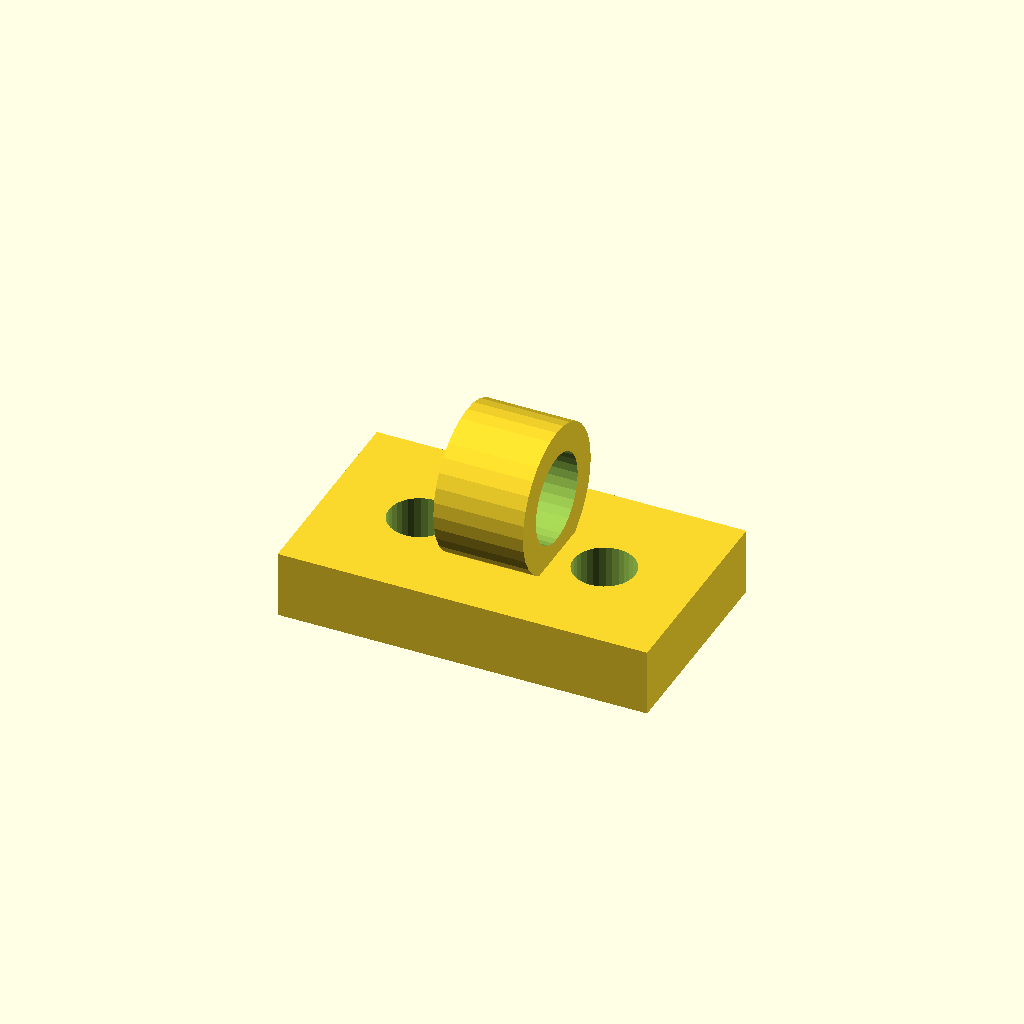
Cell 1: the model at its default parameters.
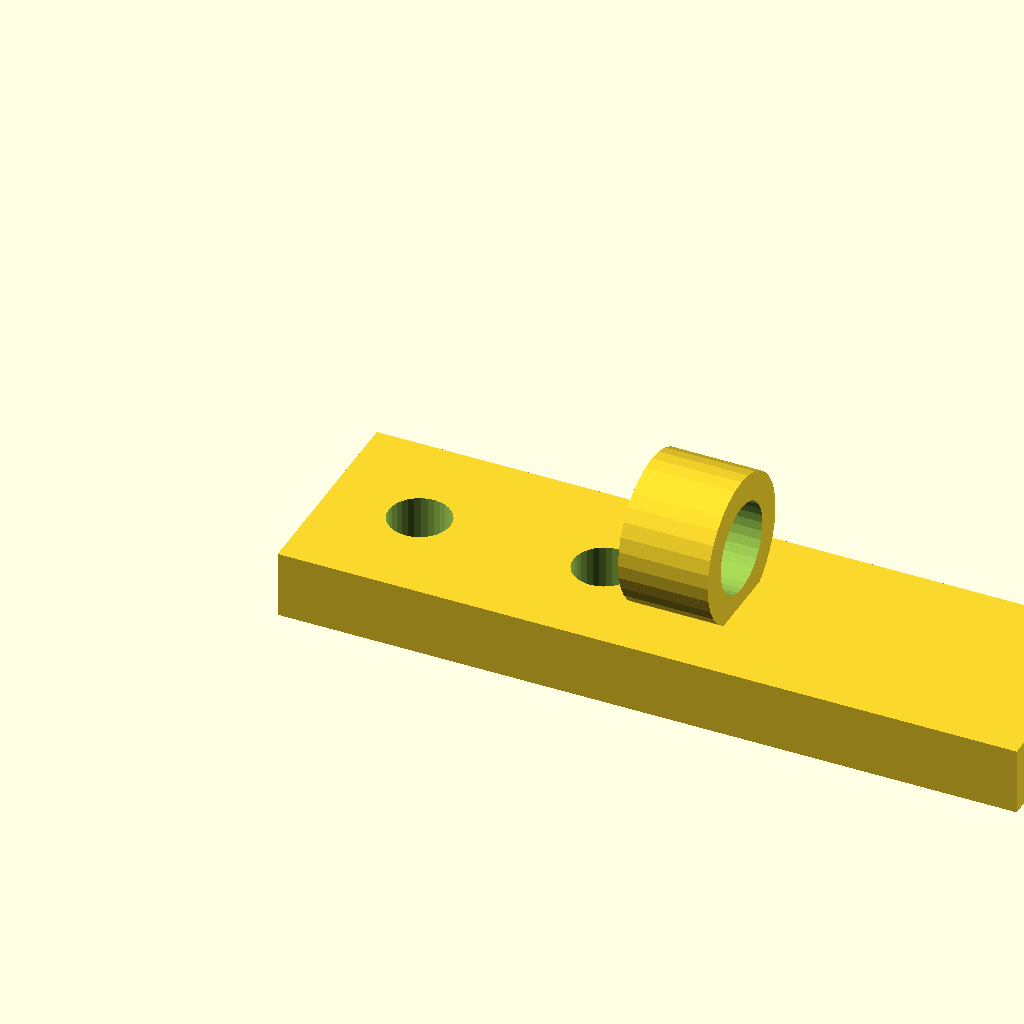
Cell 2: plate_x = 66 (everything else at default).
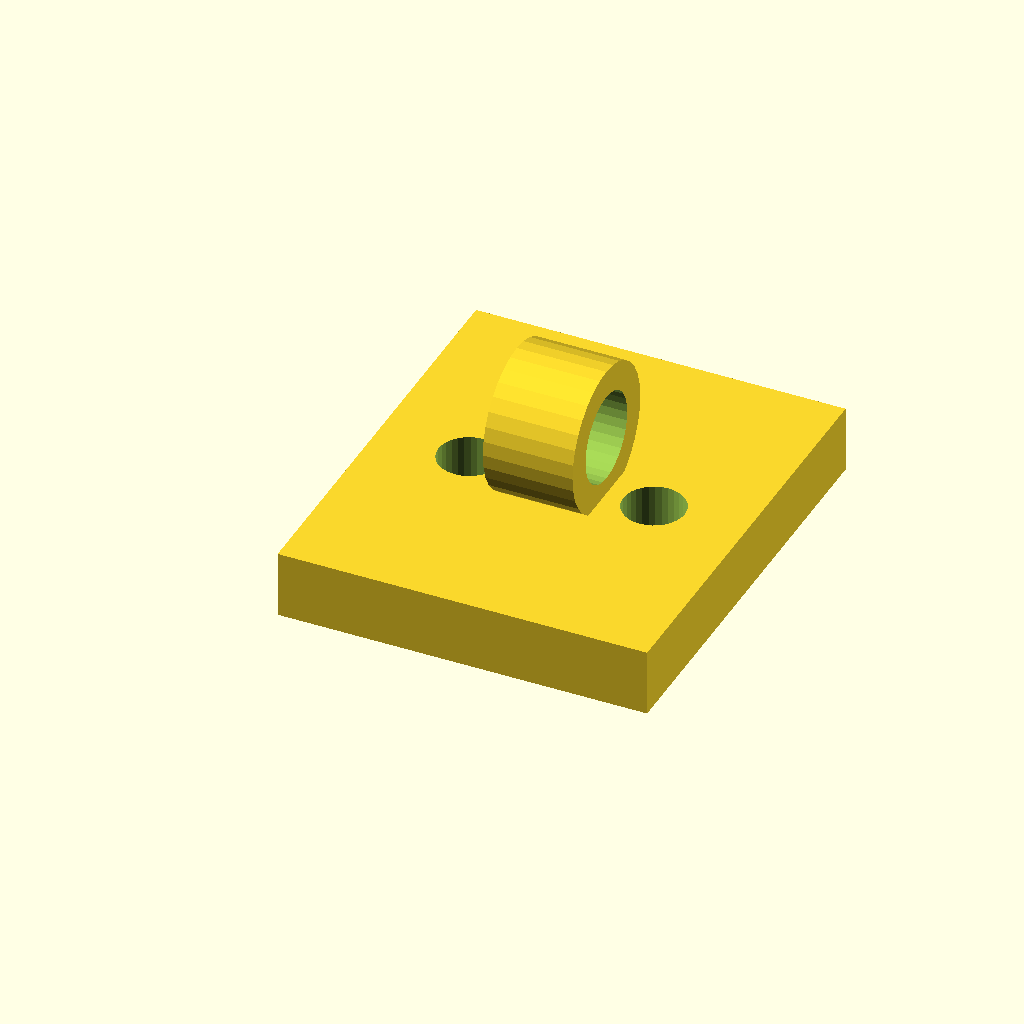
Cell 3: the same model with plate_y = 38.
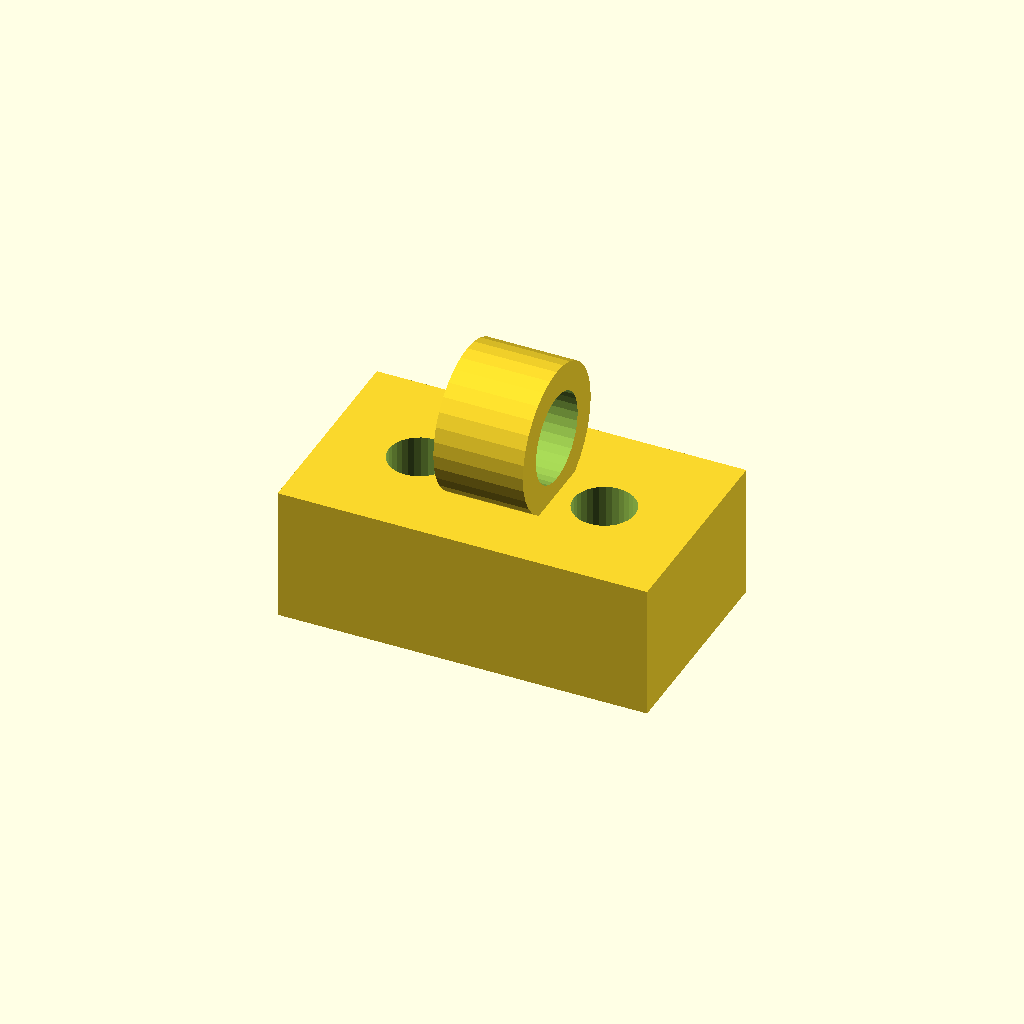
Cell 4 — plate_t set to 12, the other parameters unchanged.
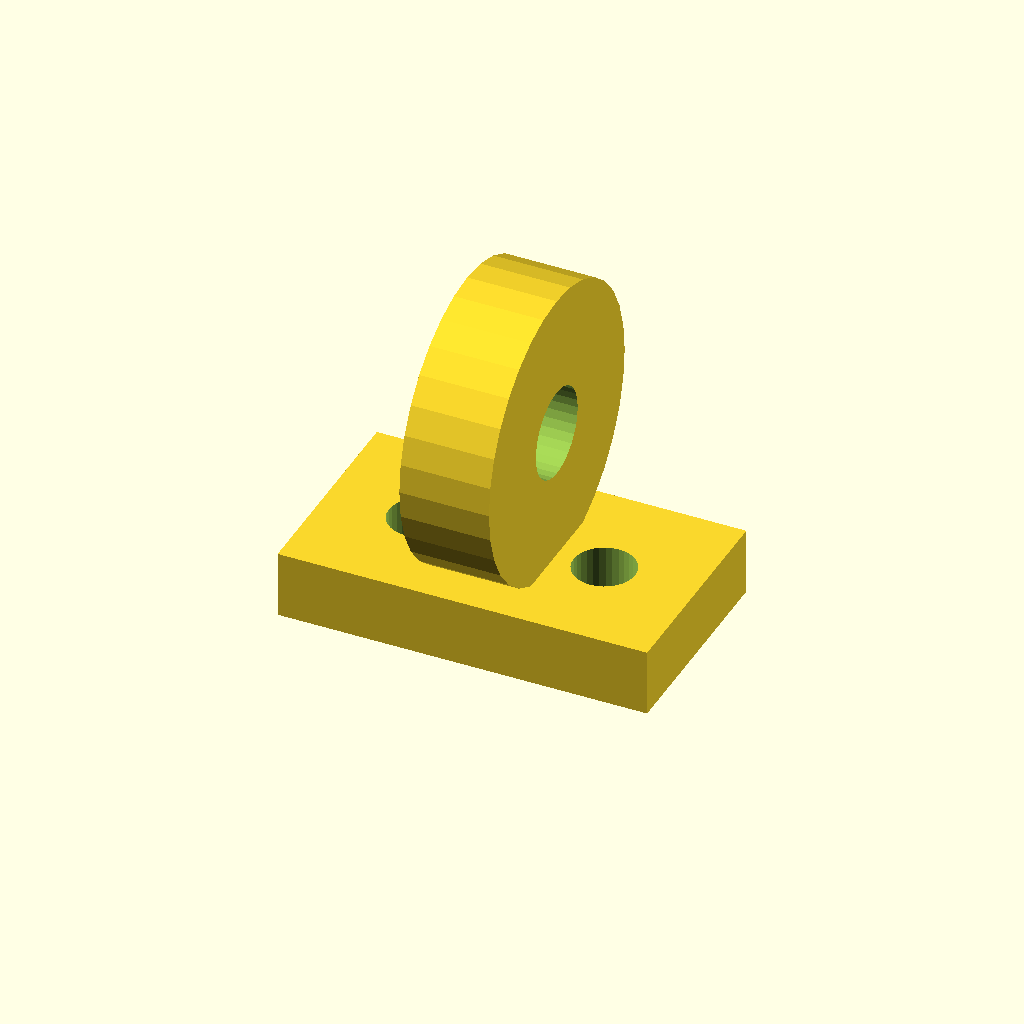
Cell 5: the same model with wire_seat_d = 26.
One fixed orthographic camera (rotation 55°, 0°, 25°; colour scheme Cornfield) for every cell.
Source of the model, optional_data/data/gen2/clips/part_0045.scad:
$fn = 32;

// ----------------------------------------------------------------------
// Cable clip: cable 8 mm, clamp 13 mm, base 33 mm
// ----------------------------------------------------------------------

// --- parameters (mm) ---
plate_x = 33;             // base length, X
plate_y = 19;             // base width, Y
plate_t = 6;              // base thickness
wire_seat_d = 13;         // clamp outside diameter
clip_t = 2.5;             // clamp wall
cable_d = 8;              // cable opening
ring_w = 8;               // clamp width along the cable
screw_d = 5.5;            // screw clearance
sink = 1;                 // overlap of the clamp into the base

module base() {
  cube([plate_x, plate_y, plate_t]);
}

module clamp() {
  translate([plate_x / 2, plate_y / 2, plate_t + wire_seat_d / 2 - sink]) rotate([0, 90, 0])
    cylinder(h = ring_w, d = wire_seat_d, center = true);
}

difference() {
  union() {
    base();
    clamp();
  }
  translate([plate_x / 2, plate_y / 2, plate_t + wire_seat_d / 2 - sink]) rotate([0, 90, 0]) translate([0, 0, -ring_w / 2 - 1]) cylinder(h = ring_w + 2, d = cable_d);
  translate([8.25, plate_y / 2, -1]) cylinder(h = plate_t + 2, d = screw_d);
  translate([24.75, plate_y / 2, -1]) cylinder(h = plate_t + 2, d = screw_d);
}
Customizer parameters (derived from the source; name, type, default, range or options):
plate_x: number, default 33
plate_y: number, default 19
plate_t: number, default 6
wire_seat_d: number, default 13
clip_t: number, default 2.5
cable_d: number, default 8
ring_w: number, default 8
screw_d: number, default 5.5
sink: number, default 1
